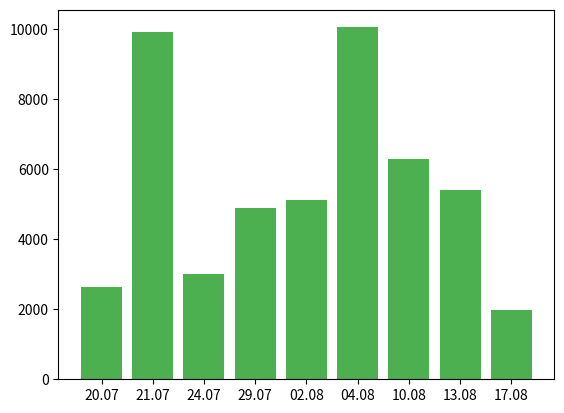

The script that saved this image:
import sys
import matplotlib
# matplotlib.use('Agg')

import matplotlib.pyplot as plt
import numpy as np

x = np.array(["20.07", "21.07", "24.07", "24.07", "29.07", "29.07", "29.07", "02.08", "04.08", "10.08", "13.08", "13.08", "17.08"])
y = np.array([2630, 9936, 2140, 2995, 4892, 2467, 2344, 5109, 10057, 6296, 3207, 5411, 1982])

plt.bar(x, y, color = "#4CAF50")
plt.show()

#Two  lines to make our compiler able to draw:
plt.savefig(sys.stdout.buffer)
sys.stdout.flush()
